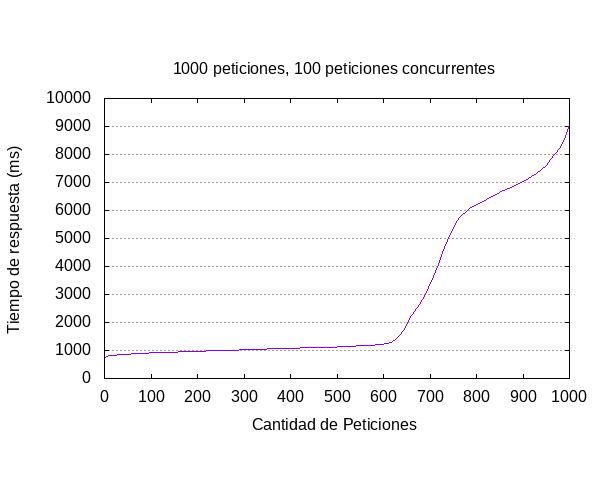

The file beside this chart, header and first rows:
Percentage served, Time in ms
0, 765.9
1, 813.2
2, 844.1
3, 852.1
4, 860.1
5, 868.7
6, 881.2
7, 892.1
8, 901.2
9, 909.7
10, 914
11, 920.7
12, 928.1
13, 932.6
14, 940.9
15, 944.8
16, 949.4
17, 954.5
18, 960.8
19, 966.5
20, 970
21, 975.4
22, 983.9
23, 990
24, 993.3
25, 999.5
26, 1004
27, 1009
28, 1014
29, 1021
30, 1023
31, 1031
32, 1038
33, 1043
34, 1048
35, 1055
36, 1059
37, 1062
38, 1065
39, 1069
40, 1077
41, 1083
42, 1089
43, 1095
44, 1098
45, 1102
46, 1107
47, 1111
48, 1113
49, 1116
50, 1126
51, 1134
52, 1140
53, 1149
54, 1157
55, 1166
56, 1178
57, 1193
58, 1200
59, 1209
... 41 more rows
